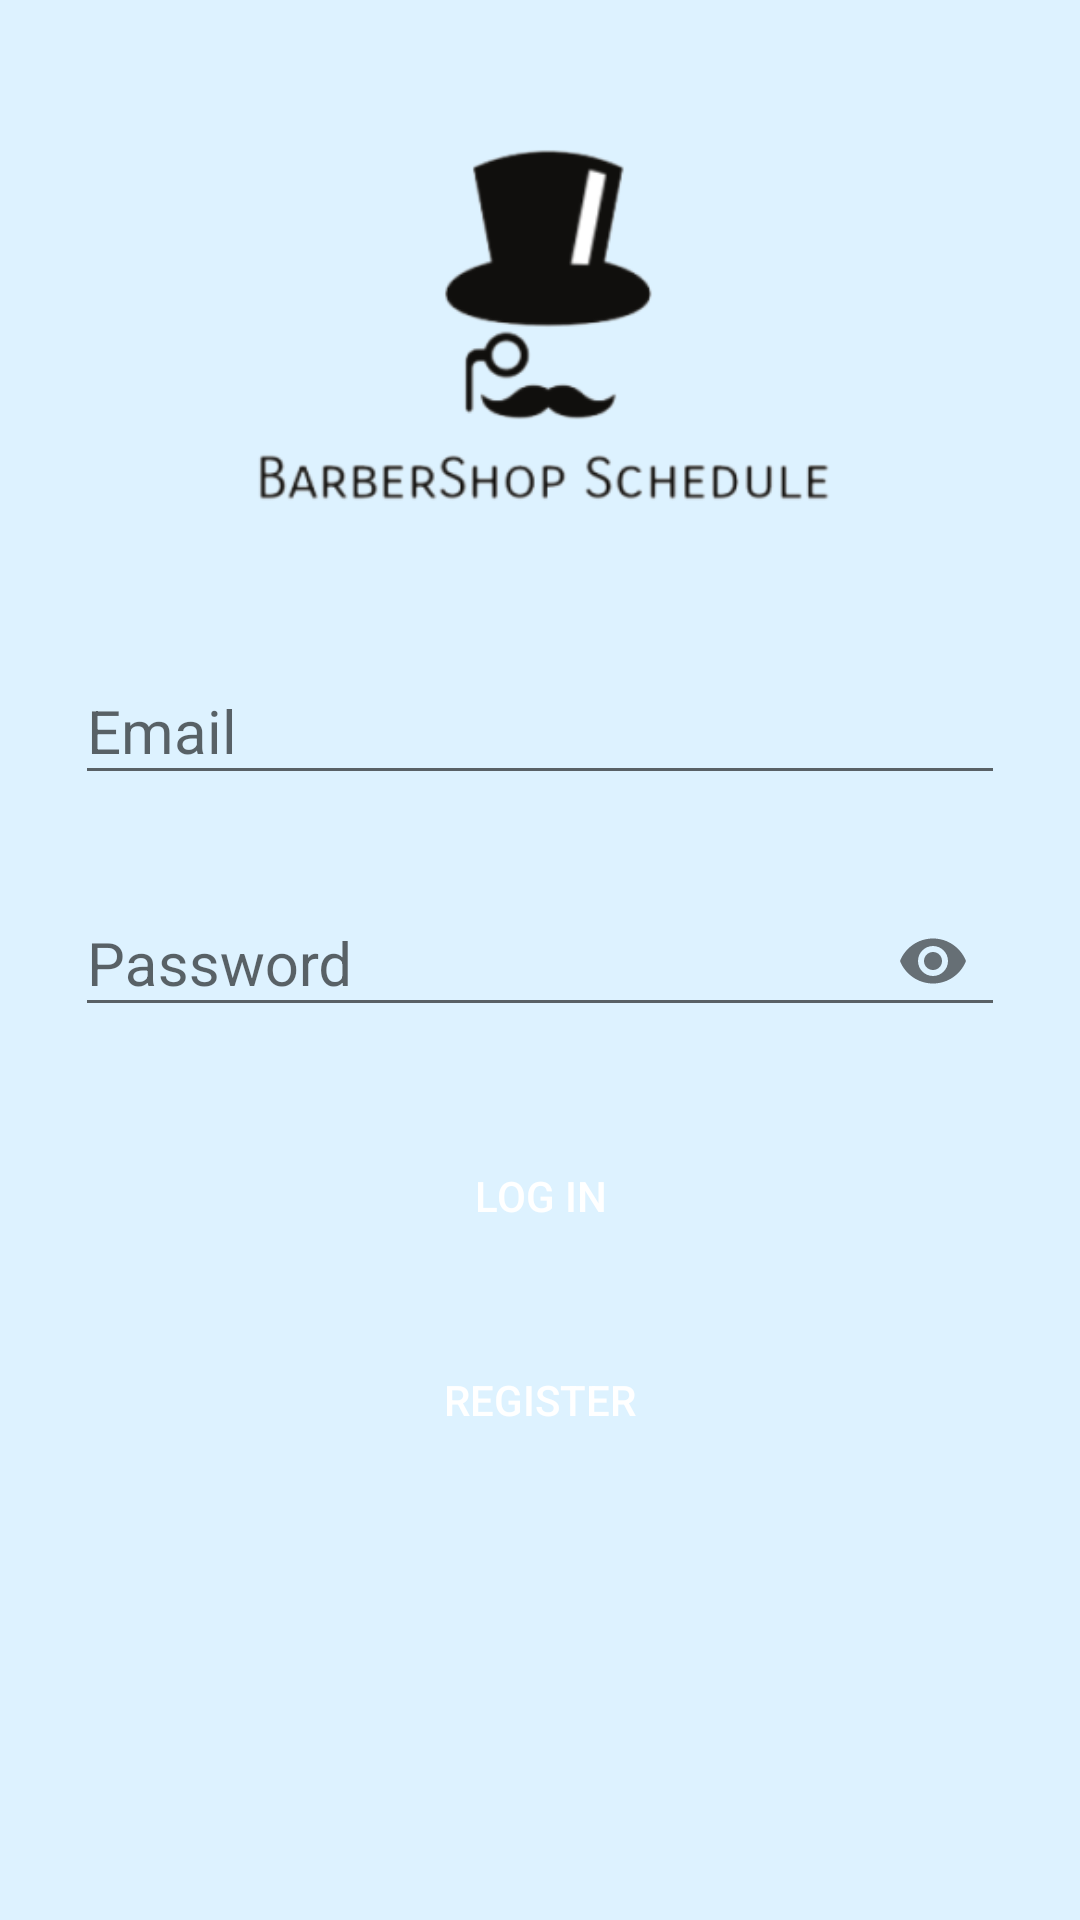

Reconstruct the res/layout file that produces this screen, plus the resources it refers to.
<!-- AndroidManifest.xml: application theme AppTheme -->
<!-- res/layout/activity_main.xml -->
<?xml version="1.0" encoding="utf-8"?>
<LinearLayout xmlns:android="http://schemas.android.com/apk/res/android"
    xmlns:app="http://schemas.android.com/apk/res-auto"
    xmlns:tools="http://schemas.android.com/tools"
    android:layout_width="match_parent"
    android:layout_height="match_parent"
    android:layout_marginTop="0dp"
    android:background="#ddf2ff"
    android:orientation="vertical"
    android:padding="0dp"
    tools:context=".activity.MainActivity">

    <androidx.appcompat.widget.AppCompatImageView
        android:layout_width="300dp"
        android:layout_height="200dp"
        android:layout_gravity="center"
        android:layout_marginTop="10dp"
        android:src="@mipmap/logo" />

    <com.google.android.material.textfield.TextInputLayout
        android:id="@+id/emailText"
        android:layout_width="match_parent"
        android:layout_height="wrap_content"
        android:layout_marginLeft="25dp"
        android:layout_marginRight="25dp"
        app:errorEnabled="true">

        <com.google.android.material.textfield.TextInputEditText
            android:layout_width="match_parent"
            android:layout_height="wrap_content"
            android:hint="Email"
            android:inputType="textEmailAddress"
            android:textSize="20sp" />
    </com.google.android.material.textfield.TextInputLayout>

    <com.google.android.material.textfield.TextInputLayout
        android:id="@+id/passwordText"
        android:layout_width="match_parent"
        android:layout_height="wrap_content"
        android:layout_marginLeft="25dp"
        android:layout_marginRight="25dp"
        app:errorEnabled="true"
        app:passwordToggleEnabled="true">

        <com.google.android.material.textfield.TextInputEditText
            android:layout_width="match_parent"
            android:layout_height="wrap_content"
            android:hint="Password"
            android:inputType="numberPassword"
            android:textSize="20sp" />
    </com.google.android.material.textfield.TextInputLayout>


    <LinearLayout
        android:layout_width="match_parent"
        android:layout_height="wrap_content"
        android:layout_marginLeft="35dp"
        android:layout_marginRight="35dp"
        android:orientation="vertical">

        <Button
            android:layout_width="match_parent"
            android:layout_height="wrap_content"
            android:layout_margin="10dp"
            android:layout_marginTop="10dp"
            android:background="@drawable/button_shape"
            android:gravity="center"
            android:onClick="LoginFunc"
            android:text="Log in"
            android:textColor="#ffff" />

        <Button
            android:layout_width="match_parent"
            android:layout_height="wrap_content"
            android:layout_margin="10dp"
            android:layout_marginTop="10dp"
            android:background="@drawable/button_shape"
            android:gravity="center"
            android:onClick="registerFunc"
            android:text="Register"
            android:textColor="#ffff" />

    </LinearLayout>
</LinearLayout>
<!-- resources referenced by this layout -->
<resources>
  <!-- mipmap logo: png bitmap (mipmap-hdpi, 6841 bytes) -->
  <style name="AppTheme" parent="Theme.AppCompat.Light.DarkActionBar">
          
          <item name="colorPrimary">@color/colorPrimary</item>
          <item name="colorPrimaryDark">@color/colorPrimaryDark</item>
          <item name="colorAccent">@color/colorAccent</item>
      </style>
  <color name="colorPrimary">#28292C</color>
  <color name="colorPrimaryDark">#2E2F35</color>
  <color name="colorAccent">#D81B60</color>
</resources>
